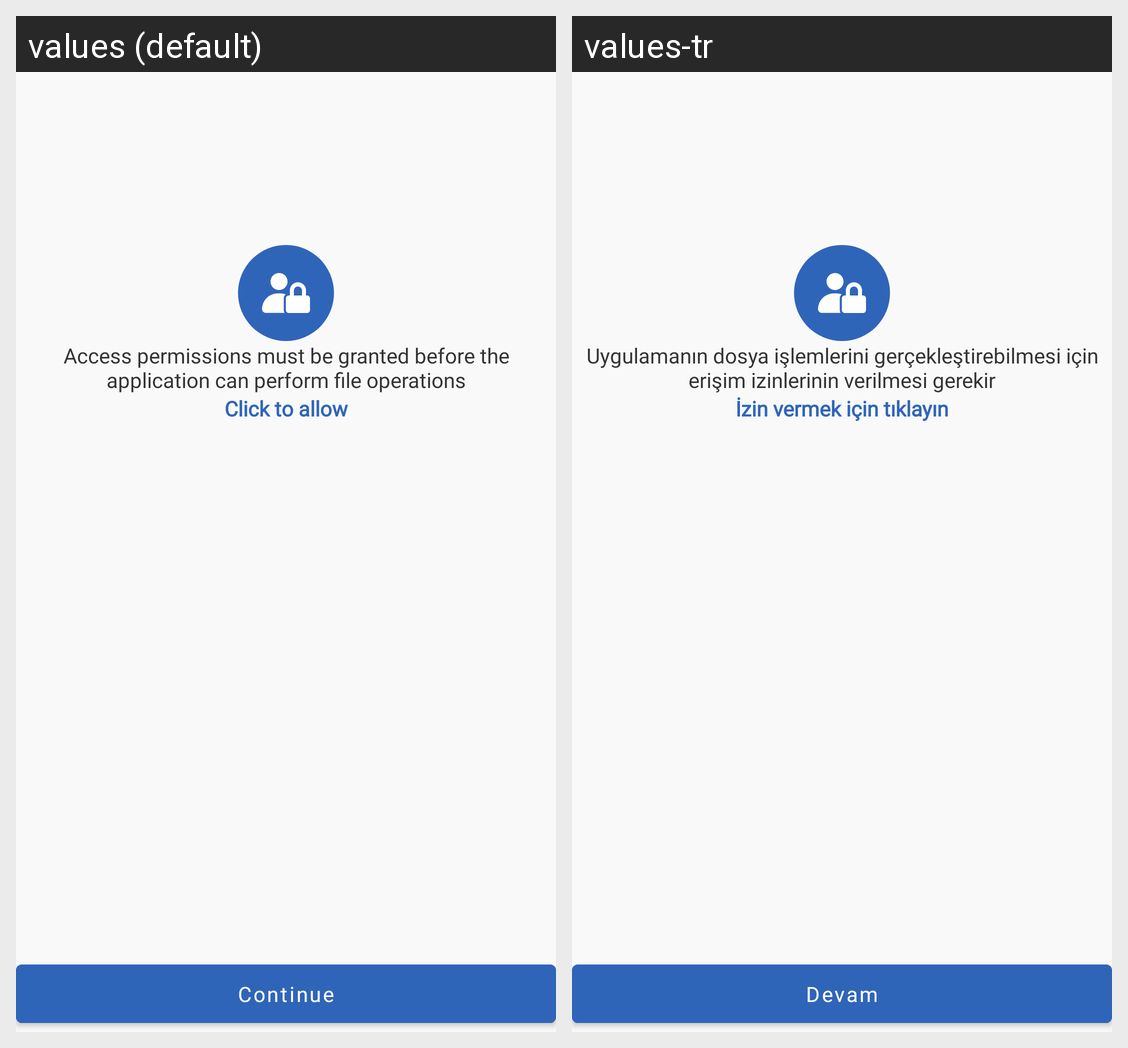

Here is an Android app screen in its default locale and in the app's own translations. Write out the translated-string differences for the strings that appear on this screen.
Android screen res/layout/fragment_permission.xml rendered under 2 locales, left to right: values (default), values-tr. Device: Nexus 5 (rendered at 1080×1920; each locale shown at half size, 540×960, under a caption strip naming it); theme Theme.SnFileManager.
Strings drawn on this screen, with the default value and each locale's value (text and hints the layout hard-codes, and strings that could not be matched under every locale, appear in the picture but are not listed):

permission_message
  values: Access permissions must be granted before the application can perform file operations
  values-tr: Uygulamanın dosya işlemlerini gerçekleştirebilmesi için erişim izinlerinin verilmesi gerekir

click_to_allow
  values: Click to allow
  values-tr: İzin vermek için tıklayın

continue_key
  values: Continue
  values-tr: Devam
